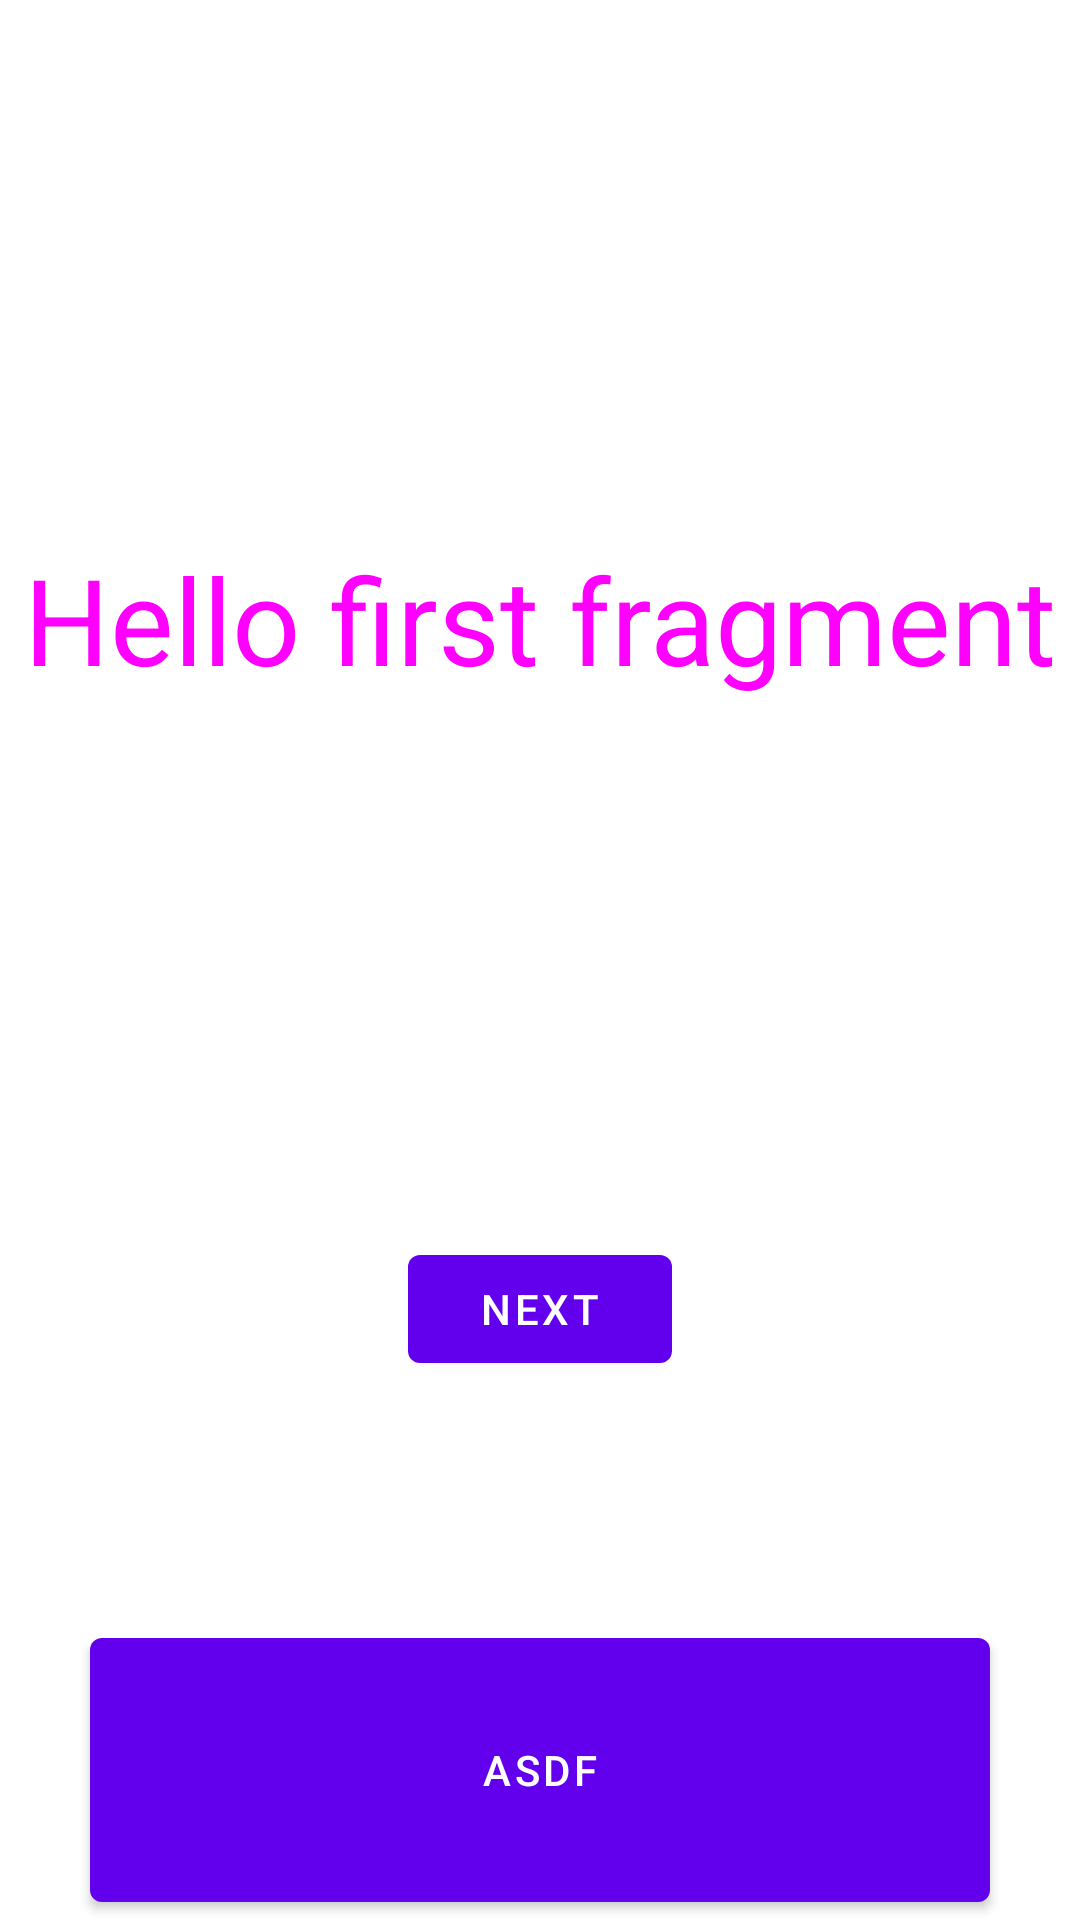

Reconstruct the res/layout file that produces this screen, plus the resources it refers to.
<!-- AndroidManifest.xml: application theme Theme.TypographyPlayground -->
<!-- res/layout/fragment_first.xml -->
<?xml version="1.0" encoding="utf-8"?>
<androidx.constraintlayout.widget.ConstraintLayout xmlns:android="http://schemas.android.com/apk/res/android"
    xmlns:app="http://schemas.android.com/apk/res-auto"
    xmlns:tools="http://schemas.android.com/tools"
    android:layout_width="match_parent"
    android:layout_height="match_parent"
    tools:context=".FirstFragment">

    <TextView
        android:id="@+id/textview_first"
        android:textAppearance="?attr/textAppearanceHeadline5"
        style="@style/testStyle"
        android:layout_width="wrap_content"
        android:layout_height="wrap_content"
        android:text="@string/hello_first_fragment"
        app:layout_constraintBottom_toTopOf="@id/button_first"
        app:layout_constraintEnd_toEndOf="parent"
        app:layout_constraintStart_toStartOf="parent"
        app:layout_constraintTop_toTopOf="parent" />

    <com.google.android.material.button.MaterialButton
        android:layout_width="300dp"
        android:layout_height="100dp"
        android:text="asdf"
        app:layout_constraintBottom_toBottomOf="parent"
        app:layout_constraintLeft_toLeftOf="parent"
        app:layout_constraintRight_toRightOf="parent"/>
    <Button
        android:id="@+id/button_first"
        android:layout_width="wrap_content"
        android:layout_height="wrap_content"
        android:text="@string/next"
        app:layout_constraintBottom_toBottomOf="parent"
        app:layout_constraintEnd_toEndOf="parent"
        app:layout_constraintStart_toStartOf="parent"
        app:layout_constraintTop_toBottomOf="@id/textview_first" />
</androidx.constraintlayout.widget.ConstraintLayout>
<!-- resources referenced by this layout -->
<resources>
  <string name="hello_first_fragment">Hello first fragment</string>
  <string name="next">Next</string>
  <style name="testStyle">
          <item name="android:textColor">#FF00FF</item>
      </style>
  <style name="Theme.TypographyPlayground" parent="Theme.MaterialComponents.DayNight.DarkActionBar">
          
          <item name="colorPrimary">@color/purple_500</item>
          <item name="colorPrimaryVariant">@color/purple_700</item>
          <item name="colorOnPrimary">@color/white</item>
          
          <item name="colorSecondary">@color/teal_200</item>
          <item name="colorSecondaryVariant">@color/teal_700</item>
          <item name="colorOnSecondary">@color/black</item>
          
          <item name="android:statusBarColor" tools:targetApi="l">?attr/colorPrimaryVariant</item>
          
  
          <item name="textAppearanceHeadline5">@style/TextAppearance.TypographyPlayground.Headline5</item>
  
          <item name="android:textViewStyle">@style/TestWidget.TypographyPlayground.TextView</item>
          <item name="android:buttonStyle">@style/TestWidget.TypographyPlayground.Button</item>
  
          <item name="android:text">hello world</item>
      </style>
  <style name="TextAppearance.TypographyPlayground.Headline5" parent="TextAppearance.MaterialComponents.Headline5">
          <item name="android:textSize">40sp</item>
          <item name="android:textColor">#FFFF00</item>
      </style>
  <style name="TestWidget.TypographyPlayground.TextView" parent="Widget.MaterialComponents.TextView">
          <item name="android:textColor">#FF0000</item>
      </style>
  <style name="TestWidget.TypographyPlayground.Button" parent="Widget.MaterialComponents.Button">
          <item name="android:textColor">#000ff0</item>
          <item name="android:backgroundTint">#ffff00</item>
      </style>
  <!-- not gathered from this repository: default colours our renderer supplied (Android Studio template values) -->
  <color name="purple_500">#FF6200EE</color>
  <color name="purple_700">#FF3700B3</color>
  <color name="teal_200">#FF03DAC5</color>
  <color name="teal_700">#FF018786</color>
  <color name="black">#FF000000</color>
  <color name="white">#FFFFFFFF</color>
</resources>
